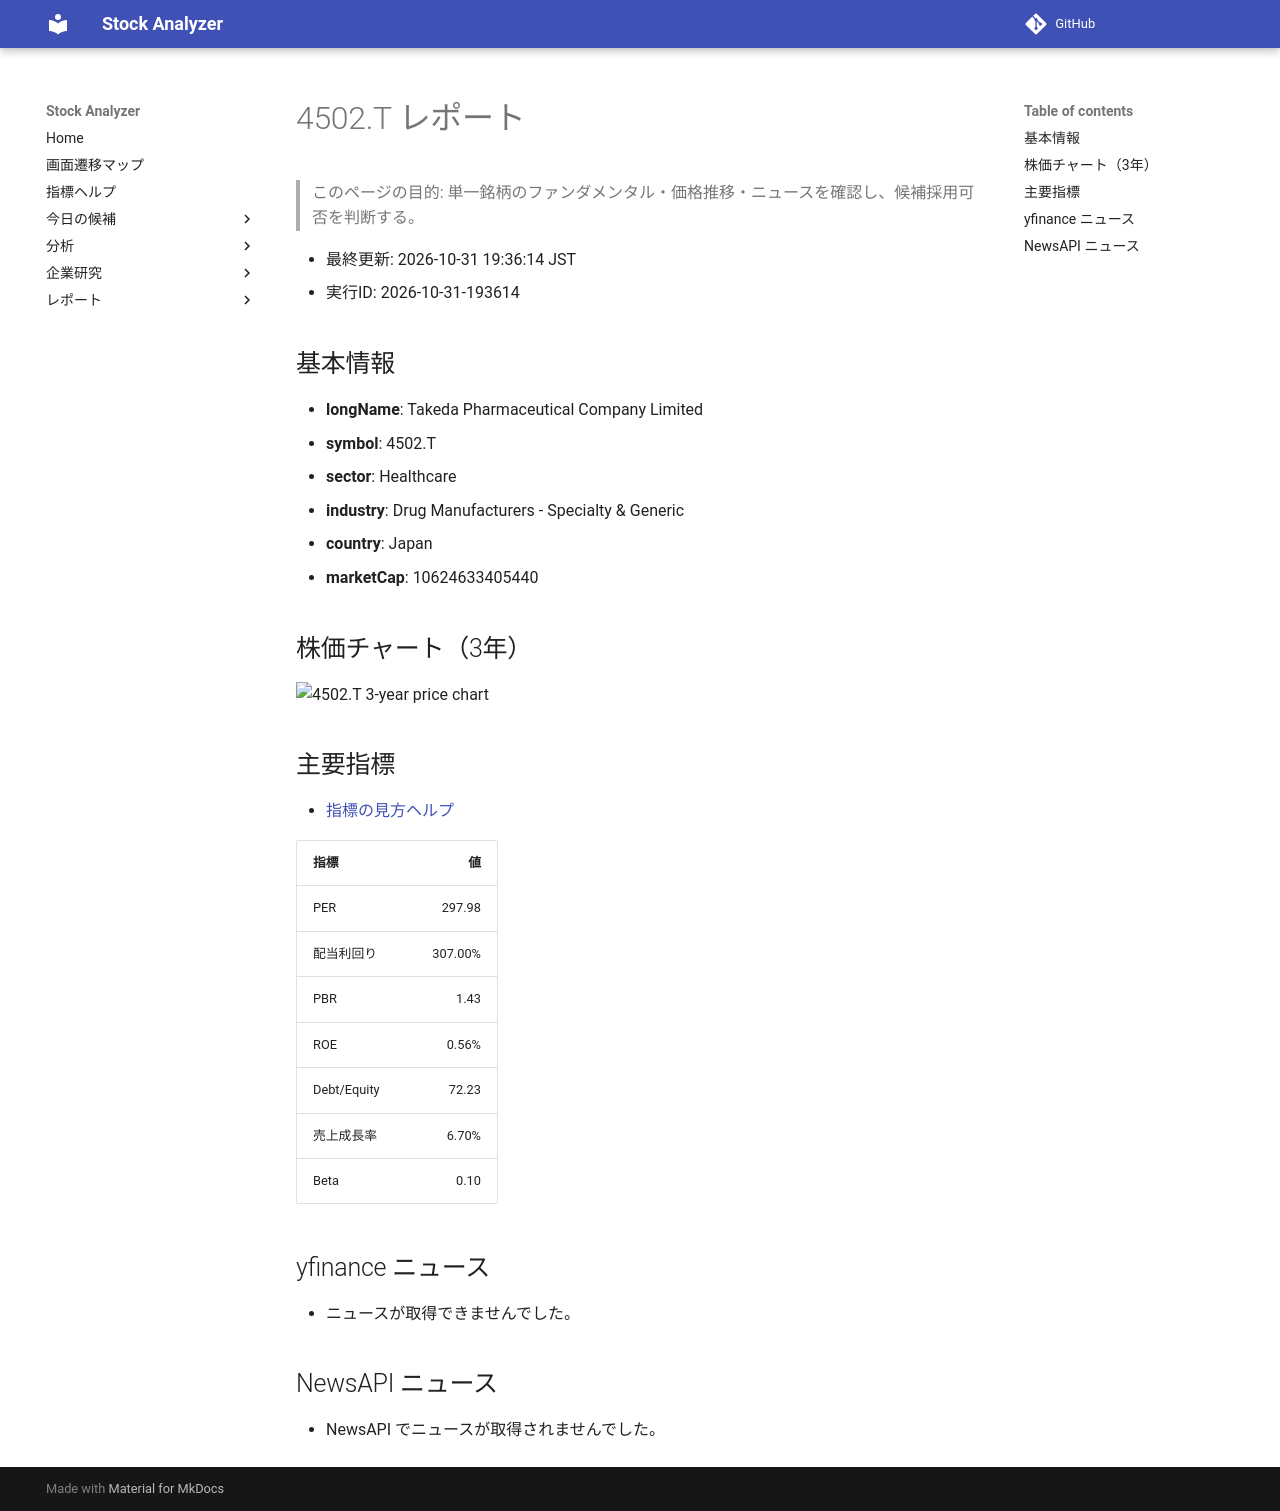

repository: Yumi-note/Making-APP · page: reports/2026-10-31/193614/4502_T/index.html · generator: mkdocs

# 4502.T レポート

> このページの目的: 単一銘柄のファンダメンタル・価格推移・ニュースを確認し、候補採用可否を判断する。

- 最終更新: 2026-10-31 19:36:14 JST
- 実行ID: 2026-10-31-193614

## 基本情報

- **longName**: Takeda Pharmaceutical Company Limited
- **symbol**: 4502.T
- **sector**: Healthcare
- **industry**: Drug Manufacturers - Specialty & Generic
- **country**: Japan
- **marketCap**: 10624633405440

## 株価チャート（3年）

![4502.T 3-year price chart](4502_T_3y.png)

## 主要指標

- [指標の見方ヘルプ](../../../../indicators.md)

| 指標 | 値 |
|---|---:|
| PER | 297.98 |
| 配当利回り | 307.00% |
| PBR | 1.43 |
| ROE | 0.56% |
| Debt/Equity | 72.23 |
| 売上成長率 | 6.70% |
| Beta | 0.10 |

## yfinance ニュース

- ニュースが取得できませんでした。

## NewsAPI ニュース

- NewsAPI でニュースが取得されませんでした。
